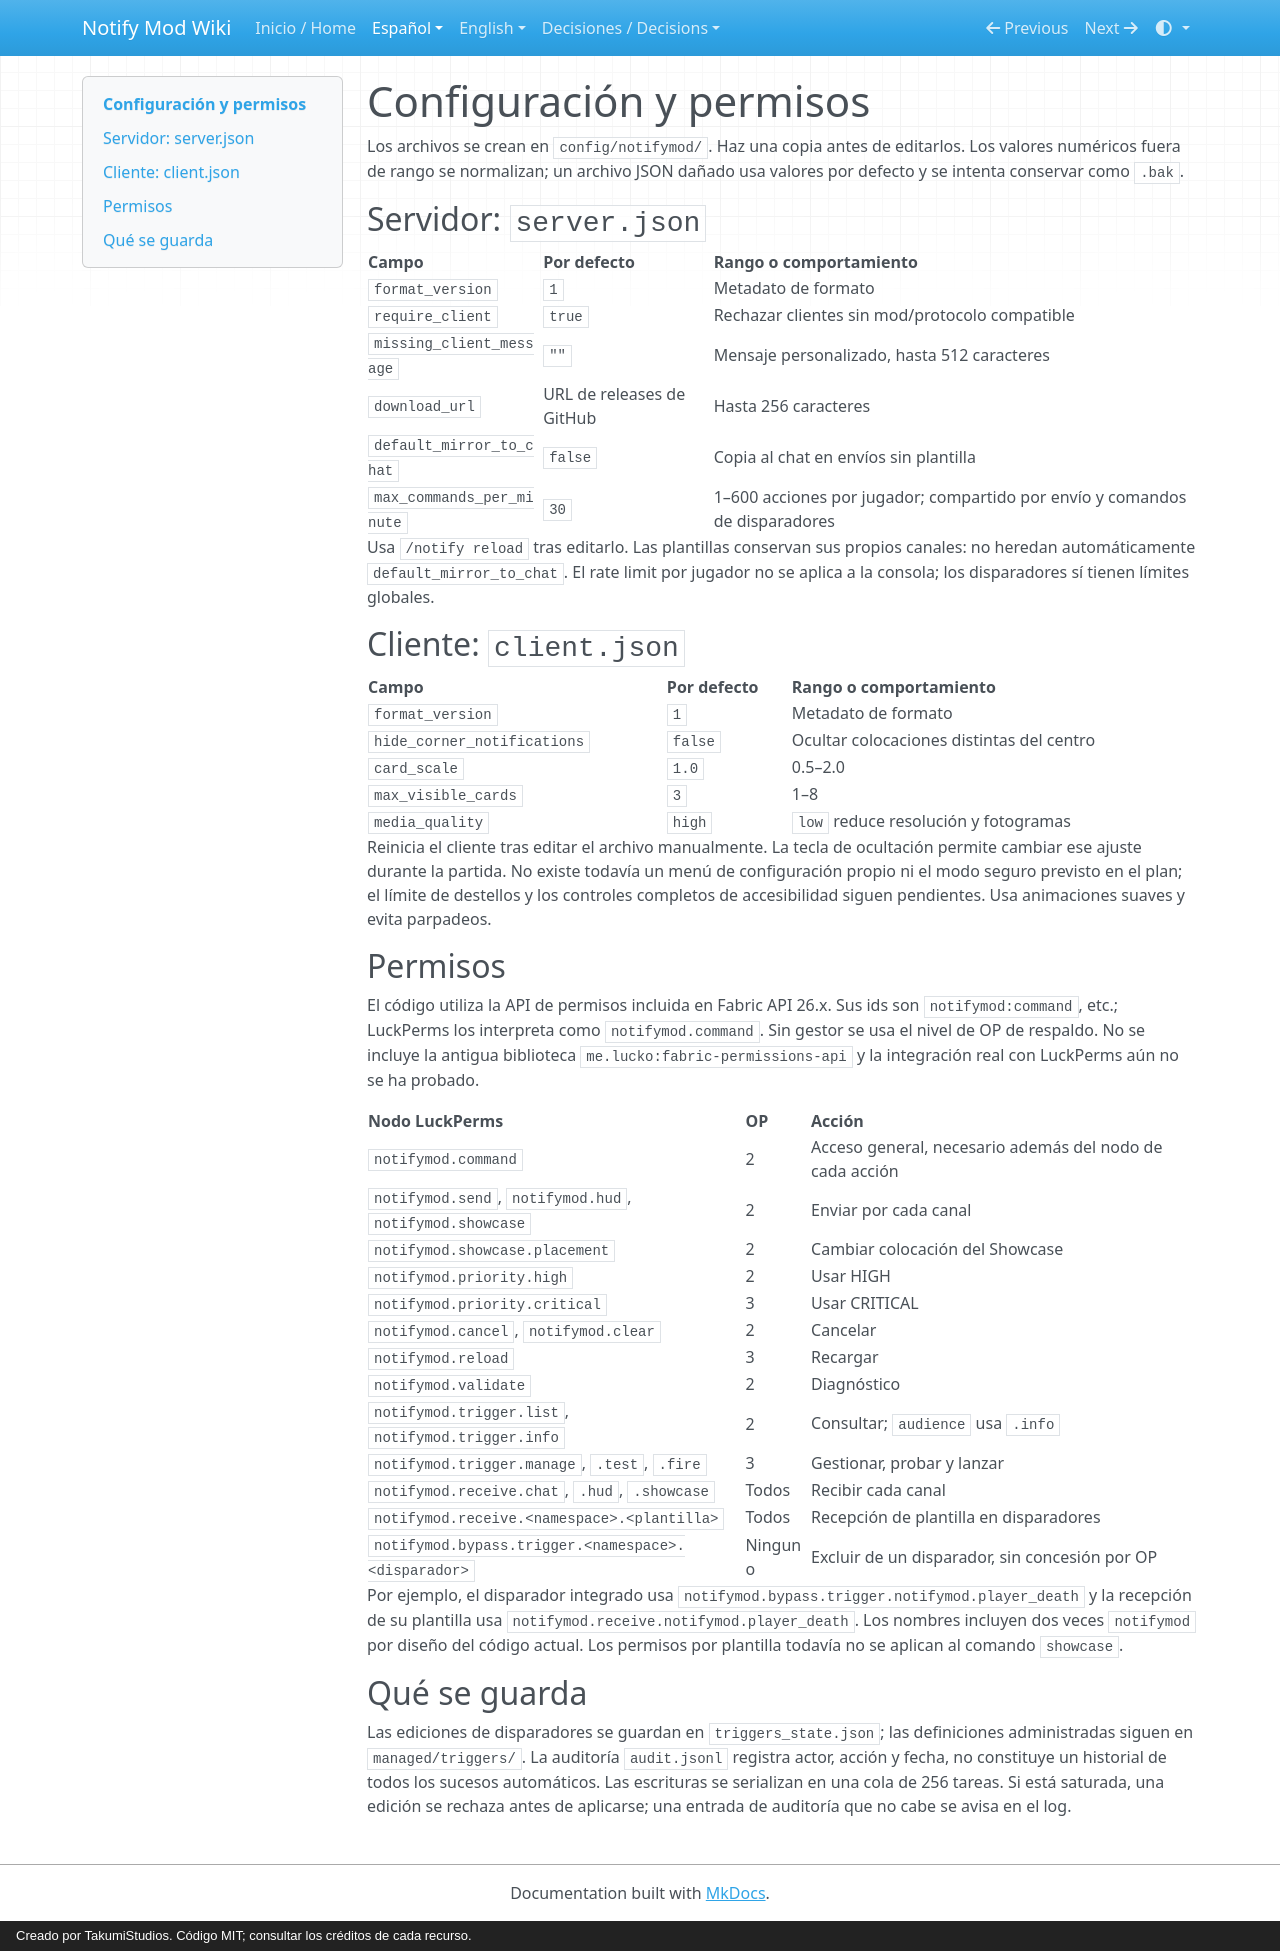

repository: AloneX15/Notify-Mod · page: es/configuracion/index.html · generator: mkdocs · copyright: Creado por TakumiStudios. Código MIT; consultar los créditos de cada recurso.

# Configuración y permisos

Los archivos se crean en `config/notifymod/`. Haz una copia antes de editarlos. Los valores numéricos fuera de rango
se normalizan; un archivo JSON dañado usa valores por defecto y se intenta conservar como `.bak`.

## Servidor: `server.json`

| Campo | Por defecto | Rango o comportamiento |
|---|---|---|
| `format_version` | `1` | Metadato de formato |
| `require_client` | `true` | Rechazar clientes sin mod/protocolo compatible |
| `missing_client_message` | `""` | Mensaje personalizado, hasta 512 caracteres |
| `download_url` | URL de releases de GitHub | Hasta 256 caracteres |
| `default_mirror_to_chat` | `false` | Copia al chat en envíos sin plantilla |
| `max_commands_per_minute` | `30` | 1–600 acciones por jugador; compartido por envío y comandos de disparadores |

Usa `/notify reload` tras editarlo. Las plantillas conservan sus propios canales: no heredan automáticamente
`default_mirror_to_chat`. El rate limit por jugador no se aplica a la consola; los disparadores sí tienen límites globales.

## Cliente: `client.json`

| Campo | Por defecto | Rango o comportamiento |
|---|---|---|
| `format_version` | `1` | Metadato de formato |
| `hide_corner_notifications` | `false` | Ocultar colocaciones distintas del centro |
| `card_scale` | `1.0` | 0.5–2.0 |
| `max_visible_cards` | `3` | 1–8 |
| `media_quality` | `high` | `low` reduce resolución y fotogramas |

Reinicia el cliente tras editar el archivo manualmente. La tecla de ocultación permite cambiar ese ajuste durante la
partida. No existe todavía un menú de configuración propio ni el modo seguro previsto en el plan; el límite de
destellos y los controles completos de accesibilidad siguen pendientes. Usa animaciones suaves y evita parpadeos.

## Permisos

El código utiliza la API de permisos incluida en Fabric API 26.x. Sus ids son `notifymod:command`, etc.; LuckPerms los
interpreta como `notifymod.command`. Sin gestor se usa el nivel de OP de respaldo. No se incluye la antigua biblioteca
`me.lucko:fabric-permissions-api` y la integración real con LuckPerms aún no se ha probado.

| Nodo LuckPerms | OP | Acción |
|---|---|---|
| `notifymod.command` | 2 | Acceso general, necesario además del nodo de cada acción |
| `notifymod.send`, `notifymod.hud`, `notifymod.showcase` | 2 | Enviar por cada canal |
| `notifymod.showcase.placement` | 2 | Cambiar colocación del Showcase |
| `notifymod.priority.high` | 2 | Usar HIGH |
| `notifymod.priority.critical` | 3 | Usar CRITICAL |
| `notifymod.cancel`, `notifymod.clear` | 2 | Cancelar |
| `notifymod.reload` | 3 | Recargar |
| `notifymod.validate` | 2 | Diagnóstico |
| `notifymod.trigger.list`, `notifymod.trigger.info` | 2 | Consultar; `audience` usa `.info` |
| `notifymod.trigger.manage`, `.test`, `.fire` | 3 | Gestionar, probar y lanzar |
| `notifymod.receive.chat`, `.hud`, `.showcase` | Todos | Recibir cada canal |
| `notifymod.receive.<namespace>.<plantilla>` | Todos | Recepción de plantilla en disparadores |
| `notifymod.bypass.trigger.<namespace>.<disparador>` | Ninguno | Excluir de un disparador, sin concesión por OP |

Por ejemplo, el disparador integrado usa `notifymod.bypass.trigger.notifymod.player_death` y la recepción de su
plantilla usa `notifymod.receive.notifymod.player_death`. Los nombres incluyen dos veces `notifymod` por diseño del
código actual. Los permisos por plantilla todavía no se aplican al comando `showcase`.

## Qué se guarda

Las ediciones de disparadores se guardan en `triggers_state.json`; las definiciones administradas siguen en
`managed/triggers/`. La auditoría `audit.jsonl` registra actor, acción y fecha, no constituye un historial de todos
los sucesos automáticos. Las escrituras se serializan en una cola de 256 tareas. Si está saturada, una edición se
rechaza antes de aplicarse; una entrada de auditoría que no cabe se avisa en el log.
